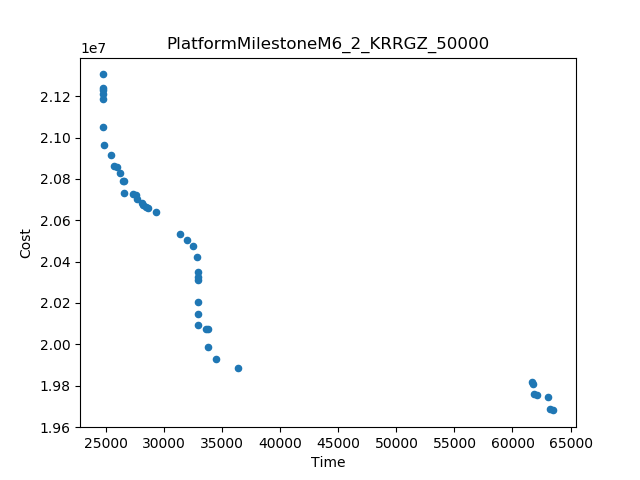

Data behind this chart, as committed beside it:
Time, Cost
24685, 2.130526999728457E7
63529, 1.9680512686299954E7
36331, 1.9883225648674097E7
61716, 1.981966709000525E7
31329, 2.0533238834587403E7
29262, 2.064122839673205E7
24734, 2.105190747666556E7
34438, 1.9928529480891112E7
33768, 1.99894806792072E7
24777, 2.0963145656298544E7
32914, 2.0205790930550274E7
24708, 2.1184511205364224E7
32805, 2.0420646445822015E7
25444, 2.0915193323287003E7
32914, 2.0312199651866656E7
32519, 2.0474539853001E7
63043, 1.974510390630196E7
32914, 2.0147108465633065E7
31994, 2.05047284693134E7
32913, 2.034918782934818E7
32927, 2.0091799927392904E7
26573, 2.073126569071027E7
33744, 2.0074513363757167E7
63259, 1.968865360592301E7
26219, 2.0827191855365228E7
25711, 2.086248839656982E7
24693, 2.12373081515121E7
61857, 1.976139937864633E7
26567, 2.0788658481659275E7
62076, 1.9754584190163996E7
61724, 1.980719277850651E7
27659, 2.0702774072449096E7
28590, 2.0657102839705635E7
25972, 2.0857249121447947E7
26421, 2.0791896766026195E7
33577, 2.0074893508258663E7
28056, 2.068206298819144E7
27314, 2.0726464593088903E7
24699, 2.1209951463199526E7
27590, 2.0724184355660927E7
32913, 2.0324100554453462E7
28469, 2.0666130331131414E7
28153, 2.0673484586217456E7
24696, 2.1229673234572444E7
